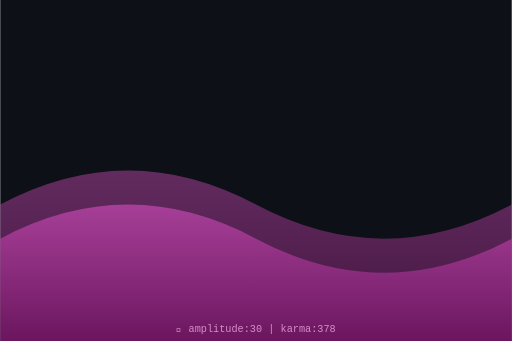
t = 0.00 s
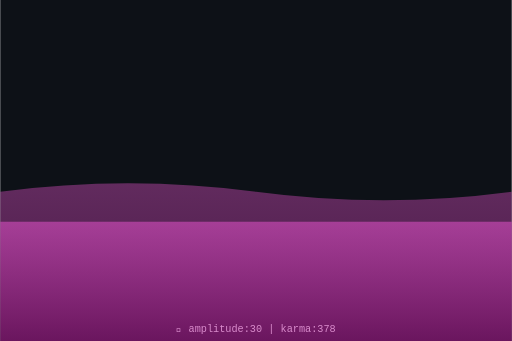
t = 0.75 s
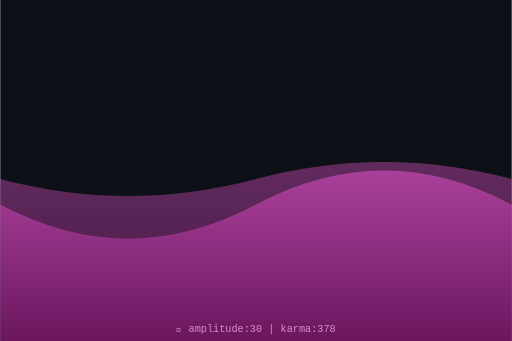
t = 1.50 s
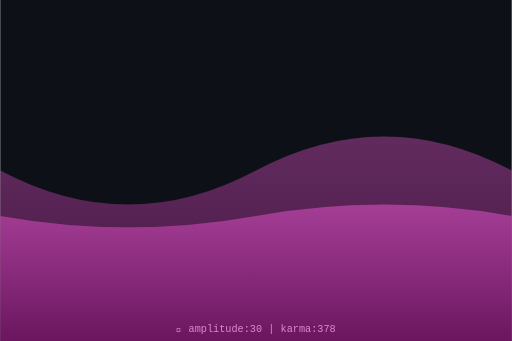
t = 2.00 s
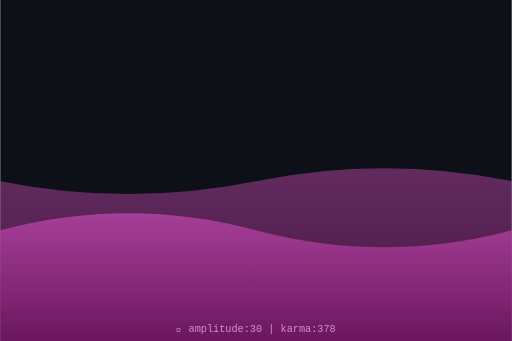
t = 2.63 s
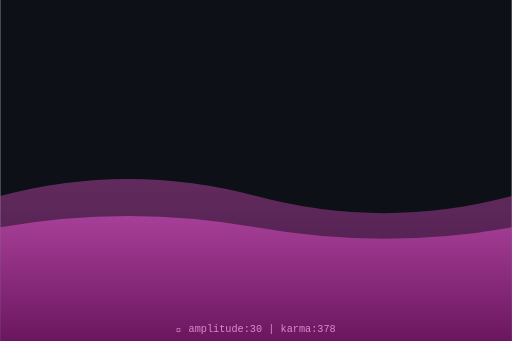
t = 3.50 s

The animated SVG that drew these frames (rendered in a browser with its animation timeline set to each time). Animation: 2 SMIL elements (animate=2); one cycle of 4.00 s, repeats indefinitely.

<svg xmlns="http://www.w3.org/2000/svg" viewBox="0 0 300 200" width="300" height="200">
  <defs>
    <linearGradient id="waveGrad" x1="0%" y1="0%" x2="0%" y2="100%">
      <stop offset="0%" style="stop-color:hsl(310,70%,60%);stop-opacity:0.8"/>
      <stop offset="100%" style="stop-color:hsl(310,70%,30%);stop-opacity:0.9"/>
    </linearGradient>
  </defs>
  <rect width="300" height="200" fill="#0d1117"/>
  <path d="M0,120 Q75,80 150,120 T300,120 L300,200 L0,200 Z" fill="url(#waveGrad)" opacity="0.5">
    <animate attributeName="d" dur="4s" repeatCount="indefinite"
      values="M0,120 Q75,80 150,120 T300,120 L300,200 L0,200 Z;
              M0,100 Q75,140 150,100 T300,100 L300,200 L0,200 Z;
              M0,120 Q75,80 150,120 T300,120 L300,200 L0,200 Z"/>
  </path>
  <path d="M0,140 Q75,100 150,140 T300,140 L300,200 L0,200 Z" fill="url(#waveGrad)" opacity="0.7">
    <animate attributeName="d" dur="3s" repeatCount="indefinite"
      values="M0,140 Q75,100 150,140 T300,140 L300,200 L0,200 Z;
              M0,120 Q75,160 150,120 T300,120 L300,200 L0,200 Z;
              M0,140 Q75,100 150,140 T300,140 L300,200 L0,200 Z"/>
  </path>
  <text x="150" y="195" text-anchor="middle" font-family="monospace" font-size="6" fill="hsl(310,50%,70%)">
    🌊 amplitude:30 | karma:378
  </text>
</svg>
